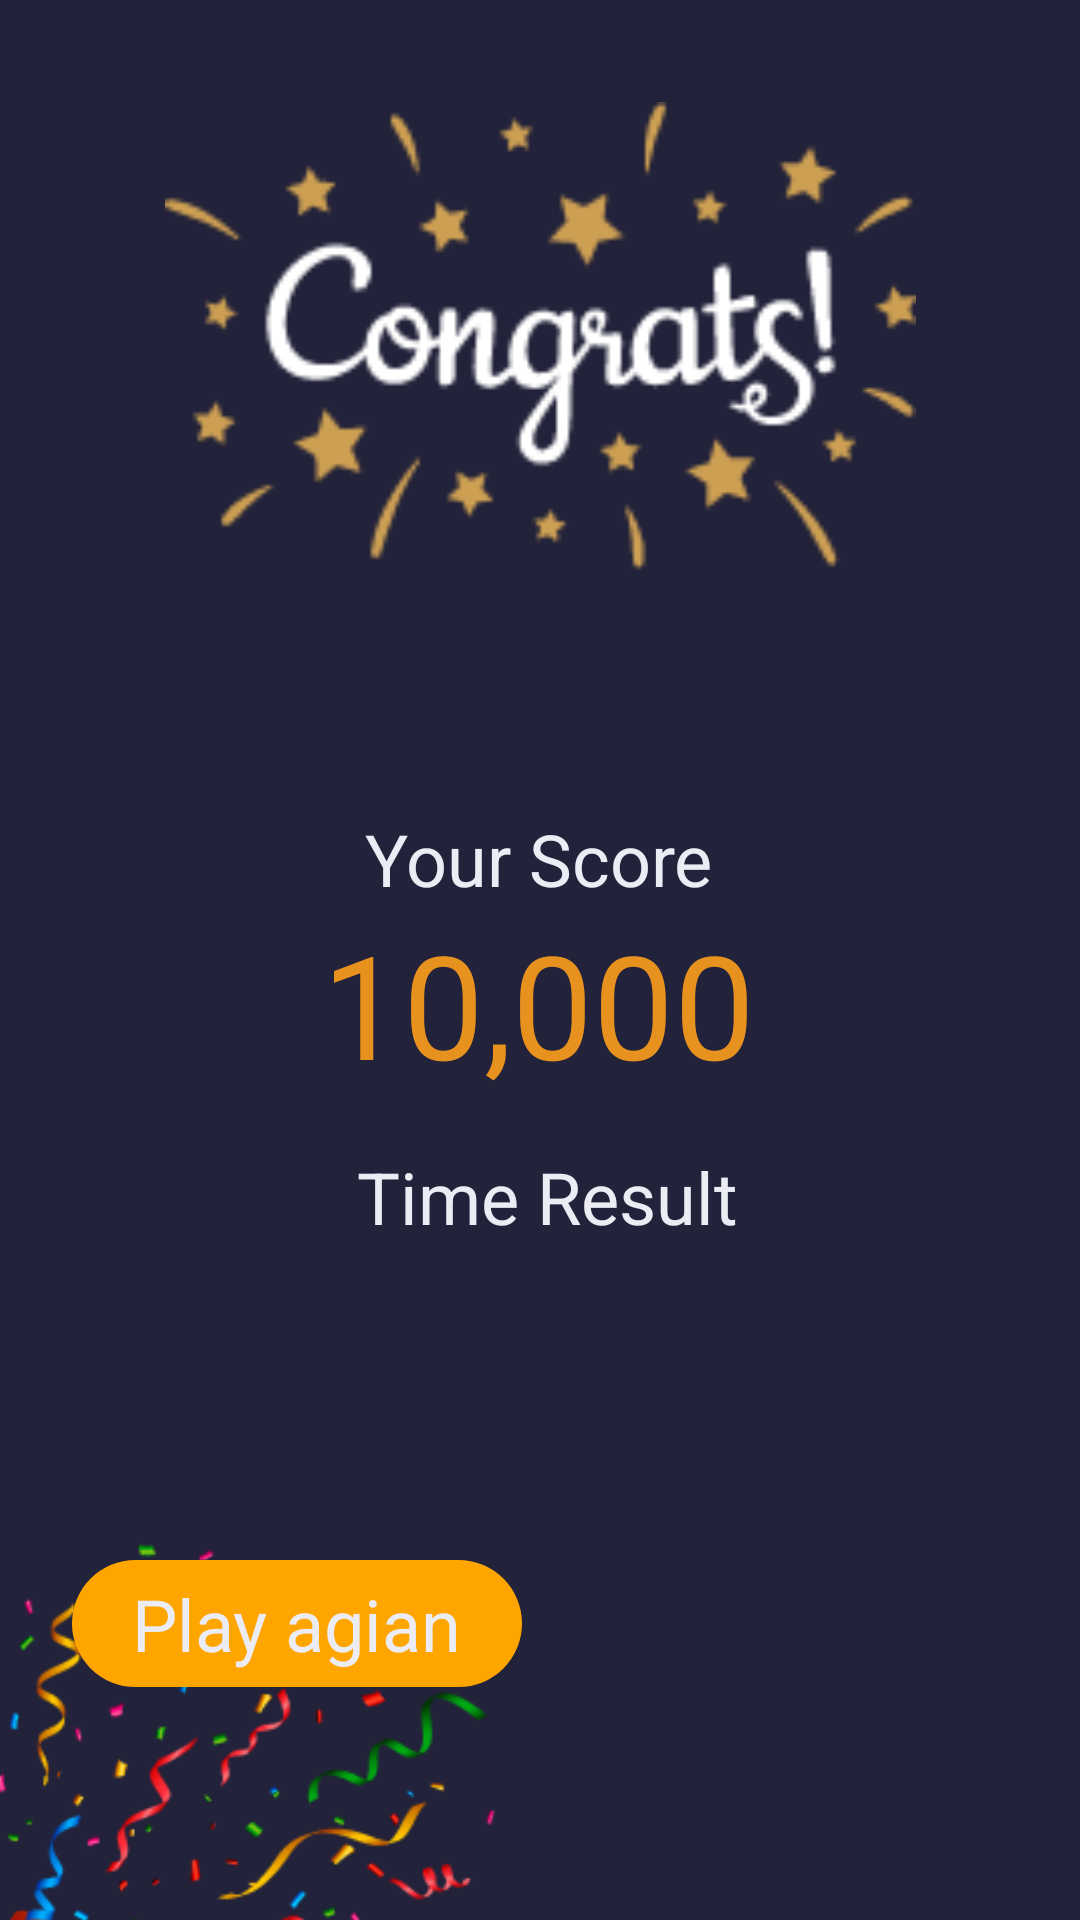

The Android layout XML behind this screen, and the referenced resources:
<!-- AndroidManifest.xml: application theme Theme.QNUQuizApp -->
<!-- res/layout/activity_win.xml -->
<?xml version="1.0" encoding="utf-8"?>
<androidx.constraintlayout.widget.ConstraintLayout xmlns:android="http://schemas.android.com/apk/res/android"
    xmlns:app="http://schemas.android.com/apk/res-auto"
    xmlns:tools="http://schemas.android.com/tools"
    android:layout_width="match_parent"
    android:layout_height="match_parent"
    android:background="@color/bg_blue"
    tools:context=".Activities.WinActivity" >

    <ImageView
        android:id="@+id/imageView2"
        android:layout_width="269dp"
        android:layout_height="156dp"
        android:layout_marginTop="34dp"
        app:layout_constraintEnd_toEndOf="parent"
        app:layout_constraintStart_toStartOf="parent"
        app:layout_constraintTop_toTopOf="parent"
        app:srcCompat="@drawable/congrats2_1" />

    <ImageView
        android:id="@+id/imageView4"
        android:layout_width="237dp"
        android:layout_height="194dp"
        android:layout_marginTop="20dp"
        android:layout_marginEnd="173dp"
        app:layout_constraintBottom_toBottomOf="parent"
        app:layout_constraintEnd_toEndOf="parent"
        app:layout_constraintHorizontal_bias="1.0"
        app:layout_constraintStart_toStartOf="parent"
        app:layout_constraintTop_toBottomOf="@+id/btn_playagian"
        app:srcCompat="@drawable/congrats1" />

    <TextView
        android:id="@+id/textView"
        android:layout_width="wrap_content"
        android:layout_height="wrap_content"
        android:layout_marginTop="80dp"
        android:text="Your Score"
        android:textColor="@color/bg_white"
        android:textSize="24sp"
        app:layout_constraintEnd_toEndOf="parent"
        app:layout_constraintHorizontal_bias="0.498"
        app:layout_constraintStart_toStartOf="parent"
        app:layout_constraintTop_toBottomOf="@+id/imageView2" />

    <TextView
        android:id="@+id/txt_score"
        android:layout_width="wrap_content"
        android:layout_height="wrap_content"
        android:text="10,000"
        android:textColor="@color/bg_btn_orange"
        android:textSize="48sp"
        app:layout_constraintEnd_toEndOf="parent"
        app:layout_constraintHorizontal_bias="0.497"
        app:layout_constraintStart_toStartOf="parent"
        app:layout_constraintTop_toBottomOf="@+id/textView" />

    <TextView
        android:id="@+id/textView3"
        android:layout_width="wrap_content"
        android:layout_height="wrap_content"
        android:text=" Time Result"
        android:textColor="@color/bg_white"
        android:textSize="24sp"
        app:layout_constraintBottom_toBottomOf="parent"
        app:layout_constraintEnd_toEndOf="parent"
        app:layout_constraintHorizontal_bias="0.498"
        app:layout_constraintStart_toStartOf="parent"
        app:layout_constraintTop_toBottomOf="@+id/txt_score"
        app:layout_constraintVertical_bias="0.067" />

    <TextView
        android:id="@+id/txt_stime"
        android:layout_width="wrap_content"
        android:layout_height="wrap_content"
        android:layout_marginTop="8dp"
        android:layout_marginBottom="145dp"
        android:text="10 s"
        android:textColor="@color/bg_btn_orange"
        android:textSize="24sp"
        app:layout_constraintBottom_toTopOf="@+id/imageView4"
        app:layout_constraintEnd_toEndOf="parent"
        app:layout_constraintStart_toStartOf="parent"
        app:layout_constraintTop_toBottomOf="@+id/textView3"
        app:layout_constraintVertical_bias="0.0" />

    <TextView
        android:id="@+id/btn_playagian"
        android:layout_width="wrap_content"
        android:layout_height="wrap_content"
        android:layout_marginStart="24dp"
        android:layout_marginTop="105dp"
        android:background="@drawable/btn_orange"
        android:paddingLeft="20dp"
        android:paddingTop="5dp"
        android:paddingRight="20dp"
        android:paddingBottom="5dp"
        android:text="Play agian"
        android:textColor="@color/bg_white"
        android:textSize="24sp"
        app:layout_constraintStart_toStartOf="parent"
        app:layout_constraintTop_toBottomOf="@+id/textView3" />

    <TextView
        android:id="@+id/btn_wHome"
        android:layout_width="wrap_content"
        android:layout_height="wrap_content"
        android:layout_marginStart="103dp"
        android:layout_marginTop="346dp"
        android:layout_marginEnd="30dp"
        android:layout_marginBottom="207dp"
        android:background="@drawable/btn_orange"
        android:paddingLeft="20dp"
        android:paddingTop="5dp"
        android:paddingRight="20dp"
        android:paddingBottom="5dp"
        android:text="Home"
        android:textColor="@color/bg_white"
        android:textSize="24sp"
        app:layout_constraintBottom_toBottomOf="parent"
        app:layout_constraintEnd_toEndOf="parent"
        app:layout_constraintStart_toEndOf="@+id/btn_playagian"
        app:layout_constraintTop_toBottomOf="@+id/imageView2" />

</androidx.constraintlayout.widget.ConstraintLayout>
<!-- resources referenced by this layout -->
<resources>
  <color name="bg_blue">#22223a</color>
  <color name="bg_btn_orange">#e7921e</color>
  <color name="bg_white">#ececf4</color>
  <!-- drawable btn_orange (drawable) -->
  <?xml version="1.0" encoding="utf-8"?>
  <shape xmlns:android="http://schemas.android.com/apk/res/android">
      <solid android:color="#FFA500"/>
      <corners android:radius="50dp"/>
  </shape>
  <!-- drawable congrats1: png bitmap (drawable, 25606 bytes) -->
  <!-- drawable congrats2_1: png bitmap (drawable, 5417 bytes) -->
  <style name="Theme.QNUQuizApp" parent="Theme.MaterialComponents.DayNight.NoActionBar">
          
          <item name="colorPrimary">@color/purple_500</item>
          <item name="colorPrimaryVariant">@color/purple_700</item>
          <item name="colorOnPrimary">@color/white</item>
          
          <item name="colorSecondary">@color/teal_200</item>
          <item name="colorSecondaryVariant">@color/teal_700</item>
          <item name="colorOnSecondary">@color/black</item>
          
          <item name="android:statusBarColor">?attr/colorPrimaryVariant</item>
          
      </style>
  <color name="purple_500">#FF6200EE</color>
  <color name="purple_700">#FF3700B3</color>
  <color name="white">#FFFFFFFF</color>
  <color name="teal_200">#FF03DAC5</color>
  <color name="teal_700">#FF018786</color>
  <color name="black">#FF000000</color>
</resources>
